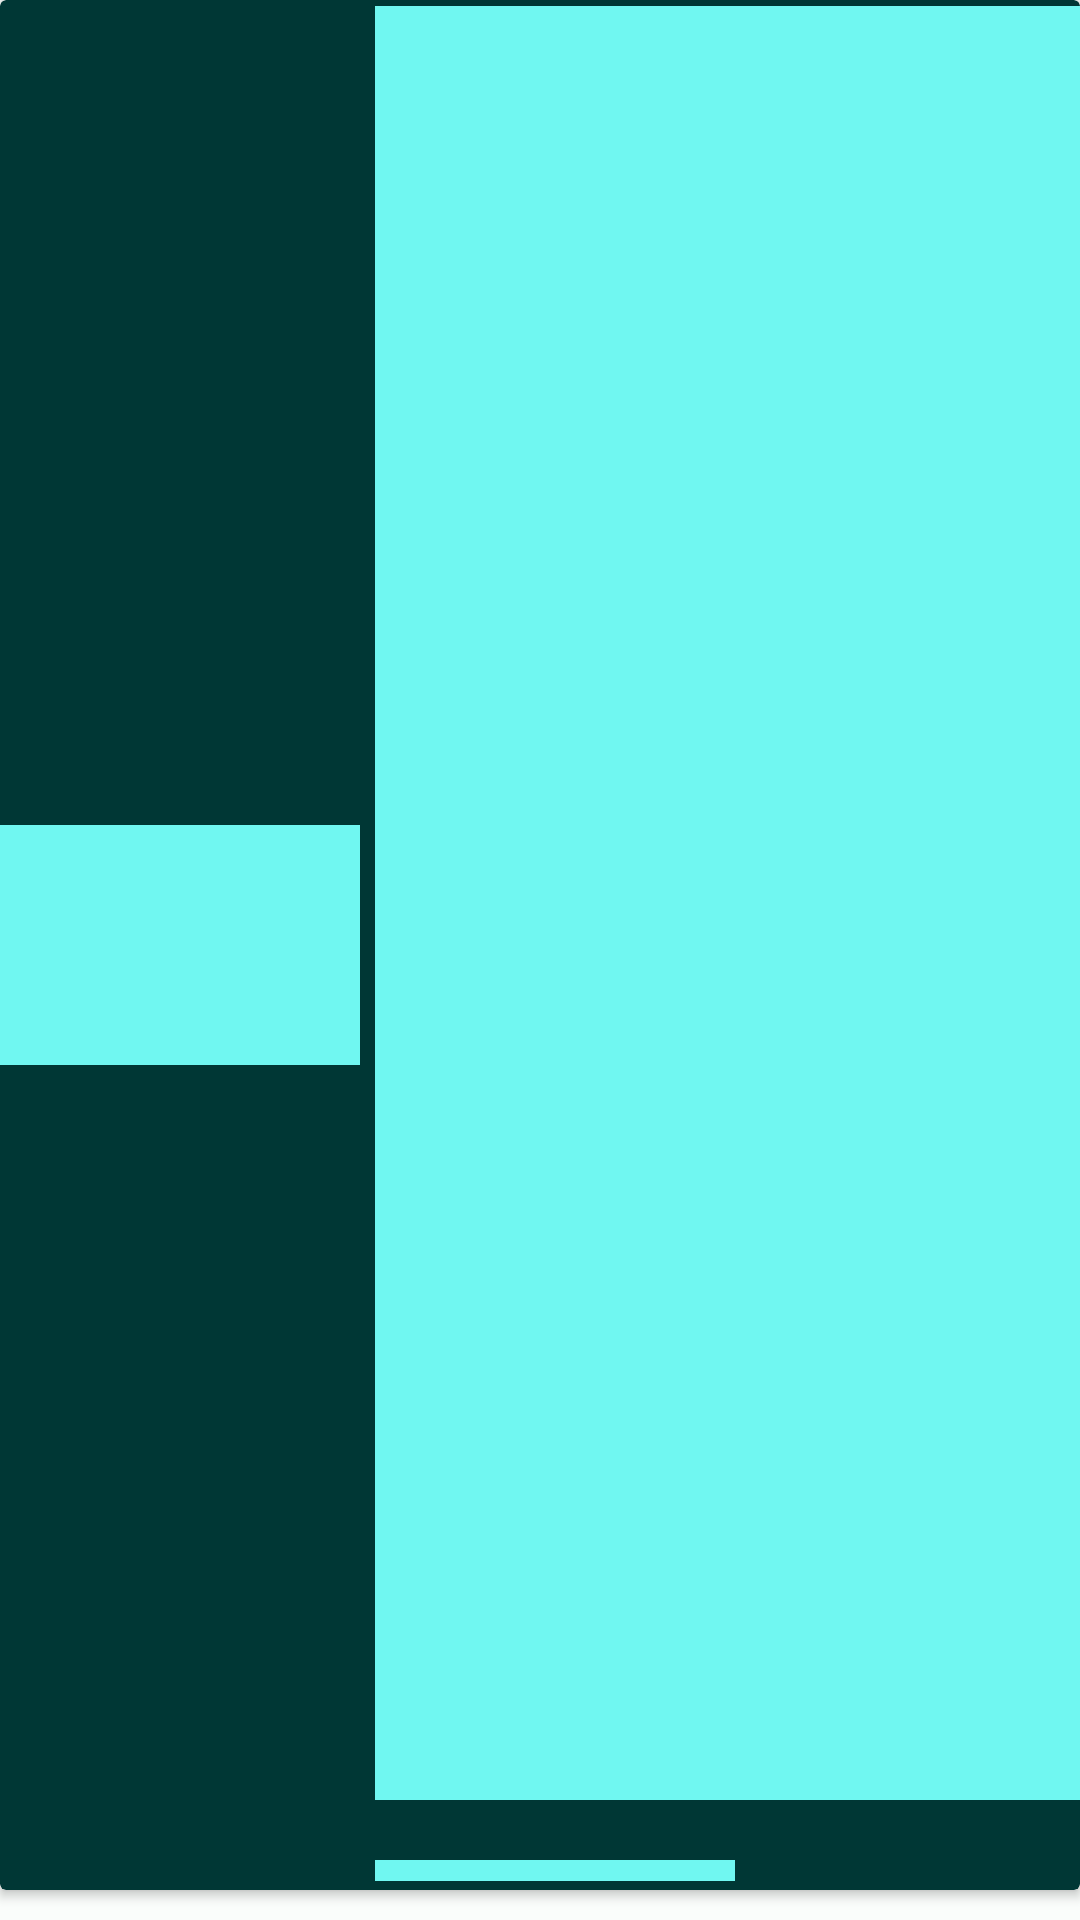

Write the Android layout XML for this screen, with the resource values it uses.
<!-- AndroidManifest.xml: application theme PredoctorTheme -->
<!-- res/layout/news_list_view_shimmer.xml -->
<?xml version="1.0" encoding="utf-8"?>
<RelativeLayout xmlns:android="http://schemas.android.com/apk/res/android"
    android:layout_width="match_parent"
    android:layout_height="90dp"
    xmlns:app="http://schemas.android.com/apk/res-auto">
    <androidx.cardview.widget.CardView
        android:id="@+id/news_cv"
        android:layout_width="match_parent"
        android:layout_height="match_parent"
        android:padding="3dp"
        android:layout_marginBottom="10dp"
        app:cardBackgroundColor="@color/md_theme_dark_onPrimary">
        <androidx.constraintlayout.widget.ConstraintLayout
            android:layout_width="match_parent"
            android:layout_height="match_parent">
            <ImageView
                android:id="@+id/news_image"
                android:layout_width="120dp"
                android:layout_height="80dp"
                app:layout_constraintStart_toStartOf="parent"
                app:layout_constraintTop_toTopOf="parent"
                app:layout_constraintBottom_toBottomOf="parent"
                android:background="@color/md_theme_dark_onPrimaryContainer" />
            <TextView
                android:id="@+id/news_title_text"
                android:layout_width="0dp"
                android:layout_height="0dp"
                android:layout_marginStart="5dp"
                android:layout_marginTop="2dp"
                android:layout_marginBottom="20dp"
                android:background="@color/md_theme_dark_onPrimaryContainer"
                android:textSize="20sp"
                android:textColor="@color/md_theme_dark_onSecondary"
                app:layout_constraintStart_toEndOf="@+id/news_image"
                app:layout_constraintEnd_toEndOf="parent"
                app:layout_constraintTop_toTopOf="parent"
                app:layout_constraintBottom_toTopOf="@+id/news_source_text"/>
            <TextView
                android:background="@color/md_theme_dark_onPrimaryContainer"
                android:layout_marginBottom="3dp"
                android:layout_marginStart="5dp"
                android:id="@+id/news_source_text"
                android:layout_width="120dp"
                android:layout_height="wrap_content"
                app:layout_constraintTop_toBottomOf="@+id/news_title_text"
                app:layout_constraintBottom_toBottomOf="parent"
                android:textSize="5sp"
                app:layout_constraintStart_toEndOf="@+id/news_image"/>
        </androidx.constraintlayout.widget.ConstraintLayout>

    </androidx.cardview.widget.CardView>


</RelativeLayout>
<!-- resources referenced by this layout -->
<resources>
  <color name="md_theme_dark_onPrimary">#003735</color>
  <color name="md_theme_dark_onPrimaryContainer">#70F7F1</color>
  <color name="md_theme_dark_onSecondary">#1B3533</color>
  <style name="PredoctorTheme" parent="Theme.Material3.Light.NoActionBar">
      <item name="colorPrimary">@color/md_theme_light_primary</item>
      <item name="colorOnPrimary">@color/md_theme_light_onPrimary</item>
      <item name="colorPrimaryContainer">@color/md_theme_light_primaryContainer</item>
      <item name="colorOnPrimaryContainer">@color/md_theme_light_onPrimaryContainer</item>
      <item name="colorSecondary">@color/md_theme_light_secondary</item>
      <item name="colorOnSecondary">@color/md_theme_light_onSecondary</item>
      <item name="colorSecondaryContainer">@color/md_theme_light_secondaryContainer</item>
      <item name="colorOnSecondaryContainer">@color/md_theme_light_onSecondaryContainer</item>
      <item name="colorTertiary">@color/md_theme_light_tertiary</item>
      <item name="colorOnTertiary">@color/md_theme_light_onTertiary</item>
      <item name="colorTertiaryContainer">@color/md_theme_light_tertiaryContainer</item>
      <item name="colorOnTertiaryContainer">@color/md_theme_light_onTertiaryContainer</item>
      <item name="colorError">@color/md_theme_light_error</item>
      <item name="colorErrorContainer">@color/md_theme_light_errorContainer</item>
      <item name="colorOnError">@color/md_theme_light_onError</item>
      <item name="colorOnErrorContainer">@color/md_theme_light_onErrorContainer</item>
      <item name="android:colorBackground">@color/md_theme_light_background</item>
      <item name="colorOnBackground">@color/md_theme_light_onBackground</item>
      <item name="colorSurface">@color/md_theme_light_surface</item>
      <item name="colorOnSurface">@color/md_theme_light_onSurface</item>
      <item name="colorSurfaceVariant">@color/md_theme_light_surfaceVariant</item>
      <item name="colorOnSurfaceVariant">@color/md_theme_light_onSurfaceVariant</item>
      <item name="colorOutline">@color/md_theme_light_outline</item>
      <item name="colorOnSurfaceInverse">@color/md_theme_light_inverseOnSurface</item>
      <item name="colorSurfaceInverse">@color/md_theme_light_inverseSurface</item>
      <item name="colorPrimaryInverse">@color/md_theme_light_inversePrimary</item>
      </style>
  <color name="md_theme_light_primary">#006A66</color>
  <color name="md_theme_light_onPrimary">#FFFFFF</color>
  <color name="md_theme_light_primaryContainer">#70F7F1</color>
  <color name="md_theme_light_onPrimaryContainer">#00201F</color>
  <color name="md_theme_light_secondary">#4A6361</color>
  <color name="md_theme_light_onSecondary">#FFFFFF</color>
  <color name="md_theme_light_secondaryContainer">#CCE8E5</color>
  <color name="md_theme_light_onSecondaryContainer">#051F1E</color>
  <color name="md_theme_light_tertiary">#49607B</color>
  <color name="md_theme_light_onTertiary">#FFFFFF</color>
  <color name="md_theme_light_tertiaryContainer">#D1E4FF</color>
  <color name="md_theme_light_onTertiaryContainer">#011D35</color>
  <color name="md_theme_light_error">#BA1A1A</color>
  <color name="md_theme_light_errorContainer">#FFDAD6</color>
  <color name="md_theme_light_onError">#FFFFFF</color>
  <color name="md_theme_light_onErrorContainer">#410002</color>
  <color name="md_theme_light_background">#FAFDFB</color>
  <color name="md_theme_light_onBackground">#191C1C</color>
  <color name="md_theme_light_surface">#FAFDFB</color>
  <color name="md_theme_light_onSurface">#191C1C</color>
  <color name="md_theme_light_surfaceVariant">#DAE5E3</color>
  <color name="md_theme_light_onSurfaceVariant">#3F4948</color>
  <color name="md_theme_light_outline">#6F7978</color>
  <color name="md_theme_light_inverseOnSurface">#EFF1F0</color>
  <color name="md_theme_light_inverseSurface">#2D3131</color>
  <color name="md_theme_light_inversePrimary">#4EDAD4</color>
</resources>
